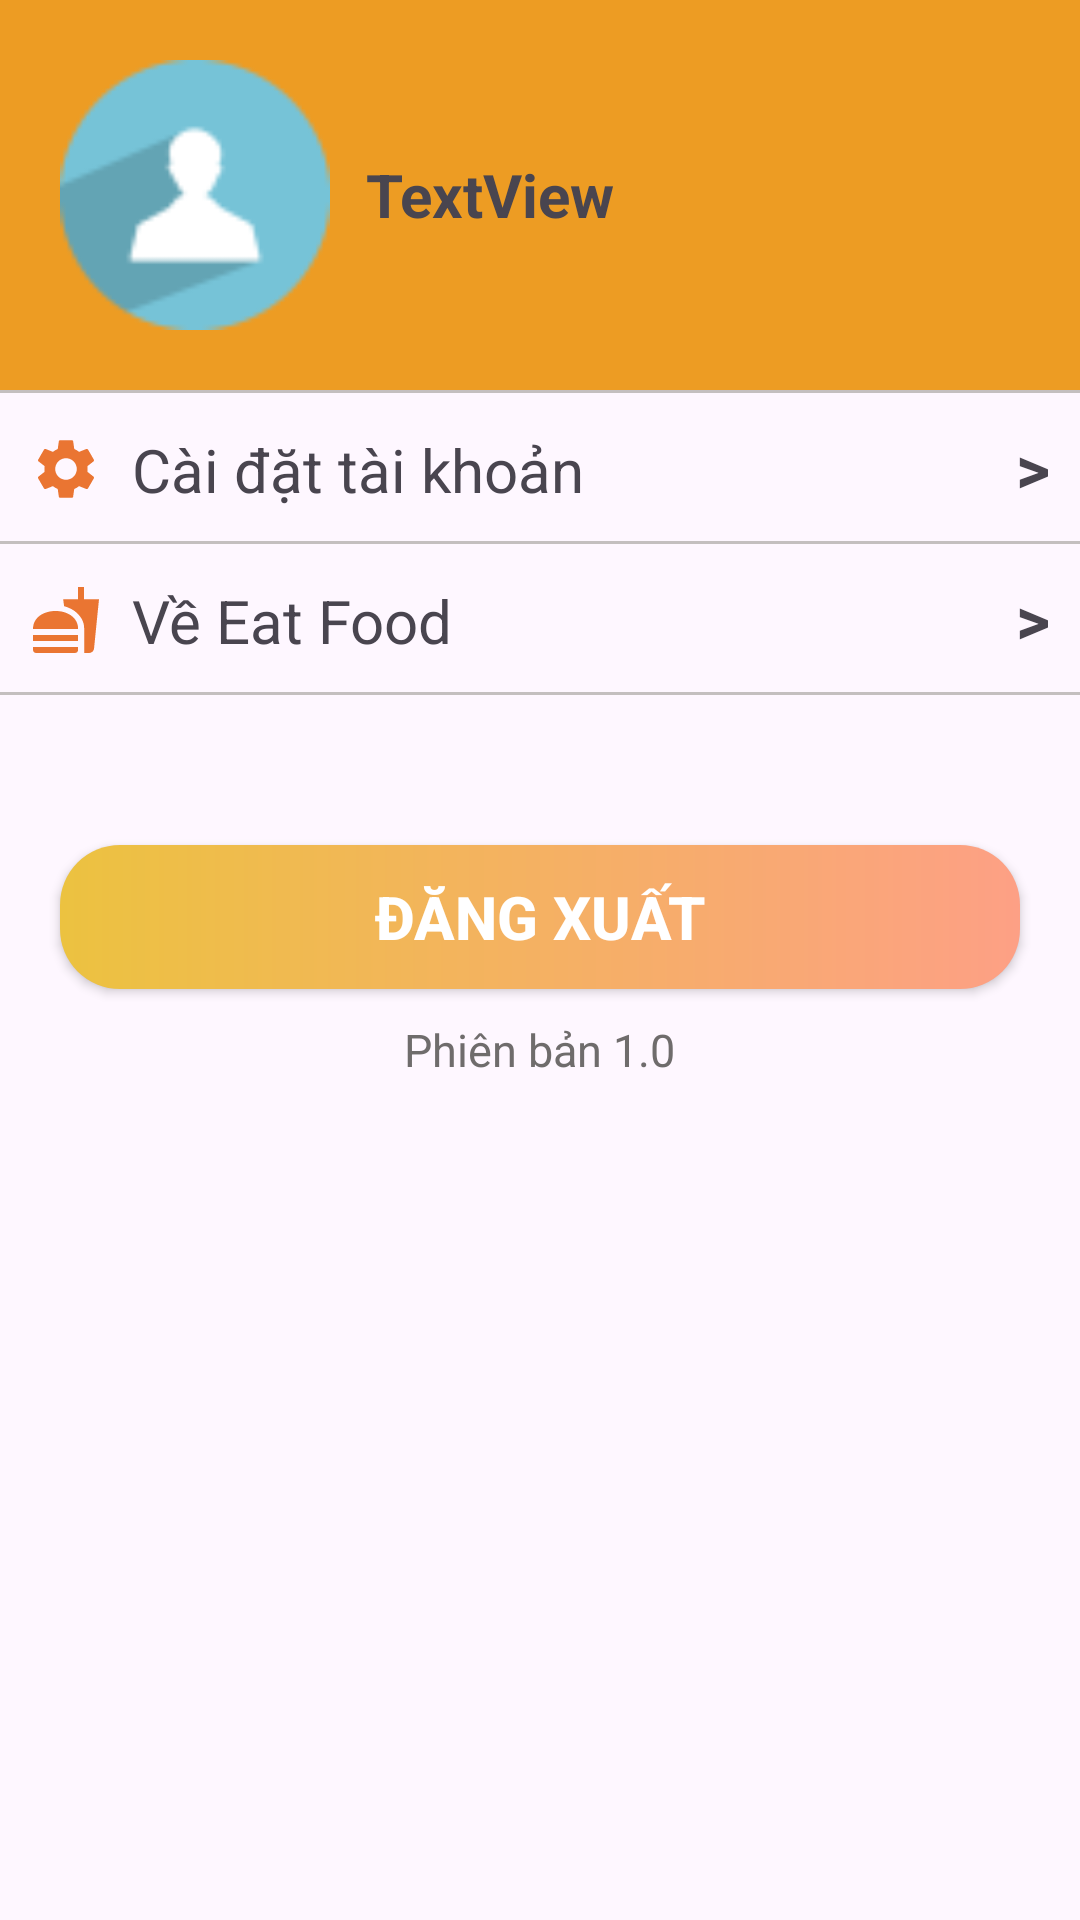

The Android layout XML behind this screen, and the referenced resources:
<!-- AndroidManifest.xml: application theme Theme.AppOrderFood -->
<!-- res/layout/fragment_user.xml -->
<?xml version="1.0" encoding="utf-8"?>
<LinearLayout xmlns:android="http://schemas.android.com/apk/res/android"
    xmlns:app="http://schemas.android.com/apk/res-auto"
    xmlns:tools="http://schemas.android.com/tools"
    android:layout_width="match_parent"
    android:layout_height="match_parent"
    android:orientation="vertical"
    tools:context=".FragmentUser">


    <LinearLayout
        android:layout_width="match_parent"
        android:layout_height="130dp"
        android:background="#ED9C23"
        android:orientation="horizontal">


        <ImageView
            android:id="@+id/imageView5"
            android:layout_width="90dp"
            android:layout_height="90dp"
            android:layout_gravity="center"
            android:layout_marginLeft="20dp"
            android:src="@drawable/iconperson" />

        <TextView
            android:id="@+id/txtTenTaiKhoan"
            android:layout_width="wrap_content"
            android:layout_height="wrap_content"
            android:layout_gravity="center"
            android:layout_marginLeft="12dp"
            android:layout_weight="1"
            android:text="TextView"
            android:textSize="20dp"
            android:textStyle="bold" />
    </LinearLayout>


    <View
        android:layout_width="match_parent"
        android:layout_height="1dp"
        android:background="#C4BFBF" />

    <LinearLayout
        android:id="@+id/caiDat"
        android:layout_width="match_parent"
        android:layout_height="wrap_content"
        android:layout_margin="10dp"
        android:orientation="horizontal">

        <TextView
            android:layout_width="wrap_content"
            android:layout_height="wrap_content"
            android:drawableLeft="@drawable/baseline_settings_24"
            android:drawablePadding="10dp"
            android:text="Cài đặt tài khoản"
            android:textSize="20dp" />

        <TextView
            android:layout_width="match_parent"
            android:layout_height="wrap_content"
            android:gravity="end"
            android:text=">"
            android:textSize="22dp"
            android:textStyle="bold" />
    </LinearLayout>

    <View
        android:layout_width="match_parent"
        android:layout_height="1dp"
        android:background="#C4BFBF" />

    <LinearLayout
        android:id="@+id/thongTin"
        android:layout_width="match_parent"
        android:layout_height="wrap_content"
        android:layout_margin="10dp"
        android:orientation="horizontal">

        <TextView
            android:layout_width="wrap_content"
            android:layout_height="wrap_content"
            android:drawableLeft="@drawable/baseline_fastfood_24"
            android:drawablePadding="10dp"
            android:text="Về Eat Food"
            android:textSize="20dp" />

        <TextView
            android:layout_width="match_parent"
            android:layout_height="wrap_content"
            android:gravity="end"
            android:text=">"
            android:textSize="22dp"
            android:textStyle="bold" />
    </LinearLayout>

    <View
        android:layout_width="match_parent"
        android:layout_height="1dp"
        android:background="#C4BFBF" />

    <androidx.appcompat.widget.AppCompatButton
        android:id="@+id/btnDangXuat"
        android:layout_width="match_parent"
        android:layout_height="wrap_content"
        android:layout_marginLeft="20dp"
        android:layout_marginTop="50dp"
        android:layout_marginRight="20dp"
        android:background="@drawable/custom_btn_dang_ky"
        android:text="Đăng xuất"
        android:textColor="@color/white"
        android:textSize="20dp"
        android:textStyle="bold" />

    <TextView
        android:layout_width="wrap_content"
        android:layout_height="wrap_content"
        android:layout_gravity="center"
        android:layout_marginTop="10dp"
        android:text="Phiên bản 1.0"
        android:textColor="#6F6C6C"
        android:textSize="15dp" />

</LinearLayout>
<!-- resources referenced by this layout -->
<resources>
  <!-- drawable baseline_fastfood_24 (drawable) -->
  <vector android:height="24dp" android:tint="#EA7532"
      android:viewportHeight="24" android:viewportWidth="24"
      android:width="24dp" xmlns:android="http://schemas.android.com/apk/res/android">
      <path android:fillColor="@android:color/white" android:pathData="M18.06,22.99h1.66c0.84,0 1.53,-0.64 1.63,-1.46L23,5.05h-5L18,1h-1.97v4.05h-4.97l0.3,2.34c1.71,0.47 3.31,1.32 4.27,2.26 1.44,1.42 2.43,2.89 2.43,5.29v8.05zM1,21.99L1,21h15.03v0.99c0,0.55 -0.45,1 -1.01,1L2.01,22.99c-0.56,0 -1.01,-0.45 -1.01,-1zM16.03,14.99c0,-8 -15.03,-8 -15.03,0h15.03zM1.02,17h15v2h-15z"/>
  </vector>
  <!-- drawable baseline_settings_24 (drawable) -->
  <vector android:height="24dp" android:tint="#EA7532"
      android:viewportHeight="24" android:viewportWidth="24"
      android:width="24dp" xmlns:android="http://schemas.android.com/apk/res/android">
      <path android:fillColor="@android:color/white" android:pathData="M19.14,12.94c0.04,-0.3 0.06,-0.61 0.06,-0.94c0,-0.32 -0.02,-0.64 -0.07,-0.94l2.03,-1.58c0.18,-0.14 0.23,-0.41 0.12,-0.61l-1.92,-3.32c-0.12,-0.22 -0.37,-0.29 -0.59,-0.22l-2.39,0.96c-0.5,-0.38 -1.03,-0.7 -1.62,-0.94L14.4,2.81c-0.04,-0.24 -0.24,-0.41 -0.48,-0.41h-3.84c-0.24,0 -0.43,0.17 -0.47,0.41L9.25,5.35C8.66,5.59 8.12,5.92 7.63,6.29L5.24,5.33c-0.22,-0.08 -0.47,0 -0.59,0.22L2.74,8.87C2.62,9.08 2.66,9.34 2.86,9.48l2.03,1.58C4.84,11.36 4.8,11.69 4.8,12s0.02,0.64 0.07,0.94l-2.03,1.58c-0.18,0.14 -0.23,0.41 -0.12,0.61l1.92,3.32c0.12,0.22 0.37,0.29 0.59,0.22l2.39,-0.96c0.5,0.38 1.03,0.7 1.62,0.94l0.36,2.54c0.05,0.24 0.24,0.41 0.48,0.41h3.84c0.24,0 0.44,-0.17 0.47,-0.41l0.36,-2.54c0.59,-0.24 1.13,-0.56 1.62,-0.94l2.39,0.96c0.22,0.08 0.47,0 0.59,-0.22l1.92,-3.32c0.12,-0.22 0.07,-0.47 -0.12,-0.61L19.14,12.94zM12,15.6c-1.98,0 -3.6,-1.62 -3.6,-3.6s1.62,-3.6 3.6,-3.6s3.6,1.62 3.6,3.6S13.98,15.6 12,15.6z"/>
  </vector>
  <!-- drawable custom_btn_dang_ky (drawable) -->
  <?xml version="1.0" encoding="utf-8"?>
  <shape xmlns:android="http://schemas.android.com/apk/res/android" android:shape="rectangle">
      <gradient android:startColor="#ECC240"
          android:endColor="#fda085"/>
      <corners android:radius="20dp"/>
  
  </shape>
  <!-- drawable iconperson: png bitmap (drawable, 1526 bytes) -->
  <style name="Theme.AppOrderFood" parent="Base.Theme.AppOrderFood" />
  <style name="Base.Theme.AppOrderFood" parent="Theme.Material3.DayNight.NoActionBar">
          
          <item name="colorPrimary">#ED9C23</item>
      </style>
  <!-- not gathered from this repository: default colours our renderer supplied (Android Studio template values) -->
  <color name="white">#FFFFFFFF</color>
</resources>
